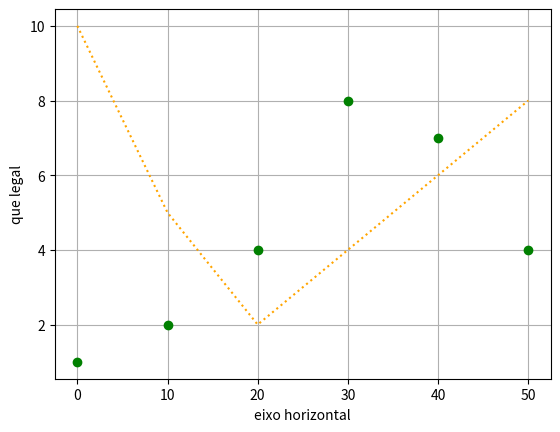

Generate this figure with matplotlib:
import numpy as np
import matplotlib.pyplot as plt

data1 = [10,5,2,4,6,8]
data2 = [1,2,4,8,7,4]
x = 10*np.array(range(len(data1)))

plt.plot( x, data2, 'go') # green bolinha
plt.plot( x, data1, 'k:', color='orange') # linha pontilha orange
'''
plt.plot( x, data2, 'r^') # red triangulo
plt.plot( x, data2, 'k--', color='blue')  # linha tracejada azul
'''
#plt.axis([-10, 60, 0, 11])
#plt.title("Mais incrementado")

plt.grid(True)
plt.xlabel("eixo horizontal")
plt.ylabel("que legal")
plt.show()


'''
import matplotlib.pyplot as plt
plt.plot( [10,5,3,4,6,8] )
plt.title("Muito Fácil")
plt.show()
'''